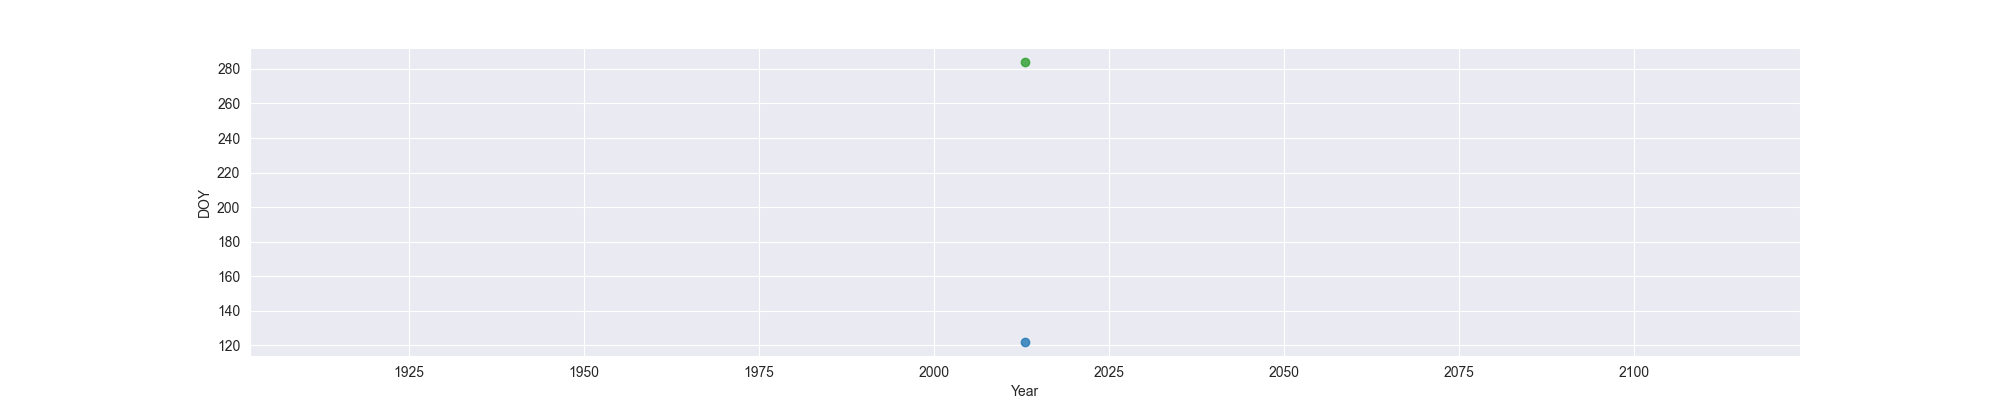

Data behind this chart, as committed beside it:
Year, MO, OW, FO
2013, 122, , 284
